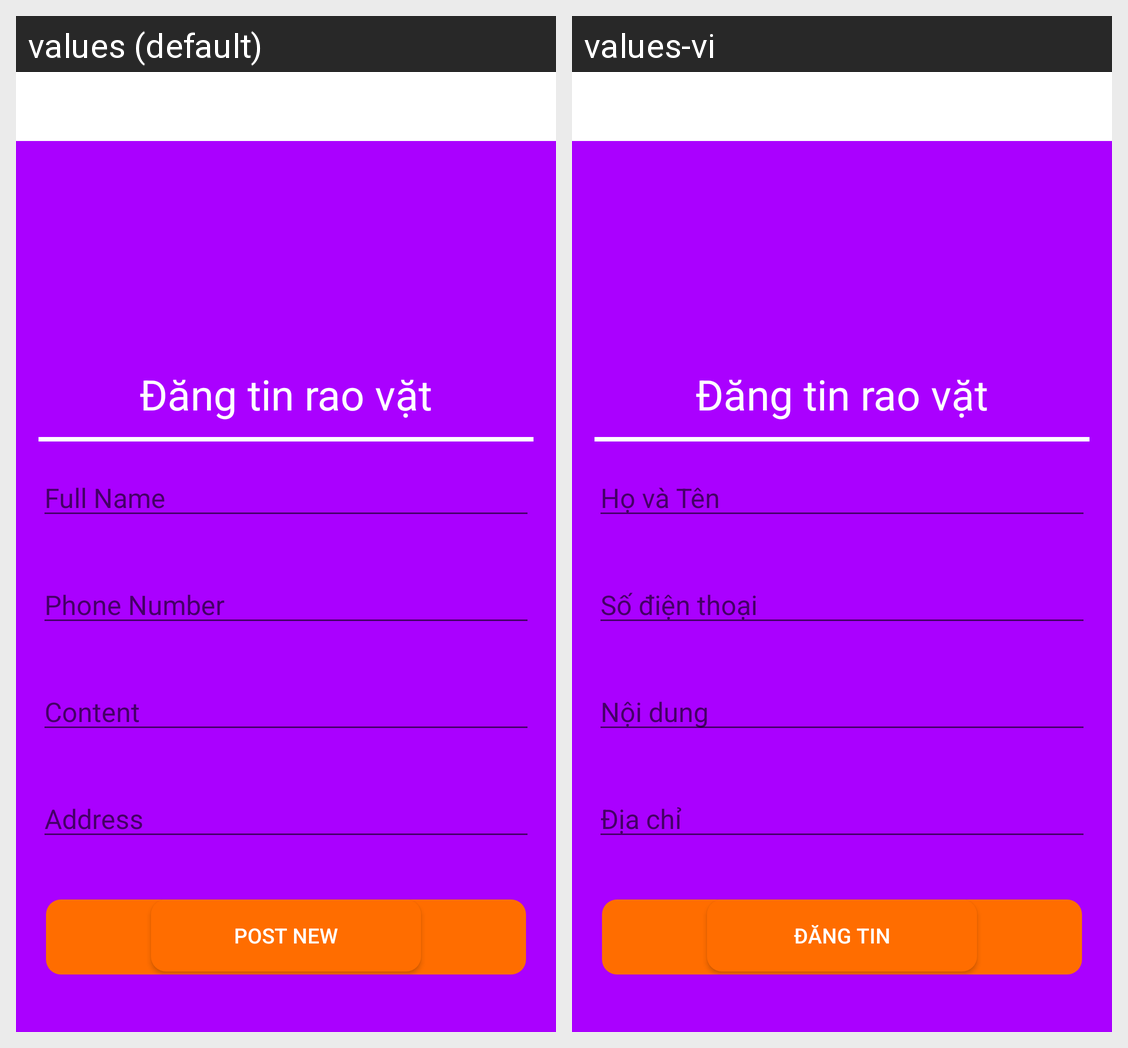

Here is an Android app screen in its default locale and in the app's own translations. Write out the translated-string differences for the strings that appear on this screen.
Android screen res/layout/activity_post_new.xml rendered under 2 locales, left to right: values (default), values-vi. Device: Nexus 5 (rendered at 1080×1920; each locale shown at half size, 540×960, under a caption strip naming it); theme Theme.RaoVặtOnline.
Strings drawn on this screen, with the default value and each locale's value (text and hints the layout hard-codes, and strings that could not be matched under every locale, appear in the picture but are not listed):

dang_tin
  values: Đăng tin rao vặt
  values-vi: Đăng tin rao vặt

full_name
  values: Full Name
  values-vi: Họ và Tên

phone_number
  values: Phone Number
  values-vi: Số điện thoại

content
  values: Content
  values-vi: Nội dung

address
  values: Address
  values-vi: Địa chỉ

post_new
  values: Post New
  values-vi: Đăng tin
